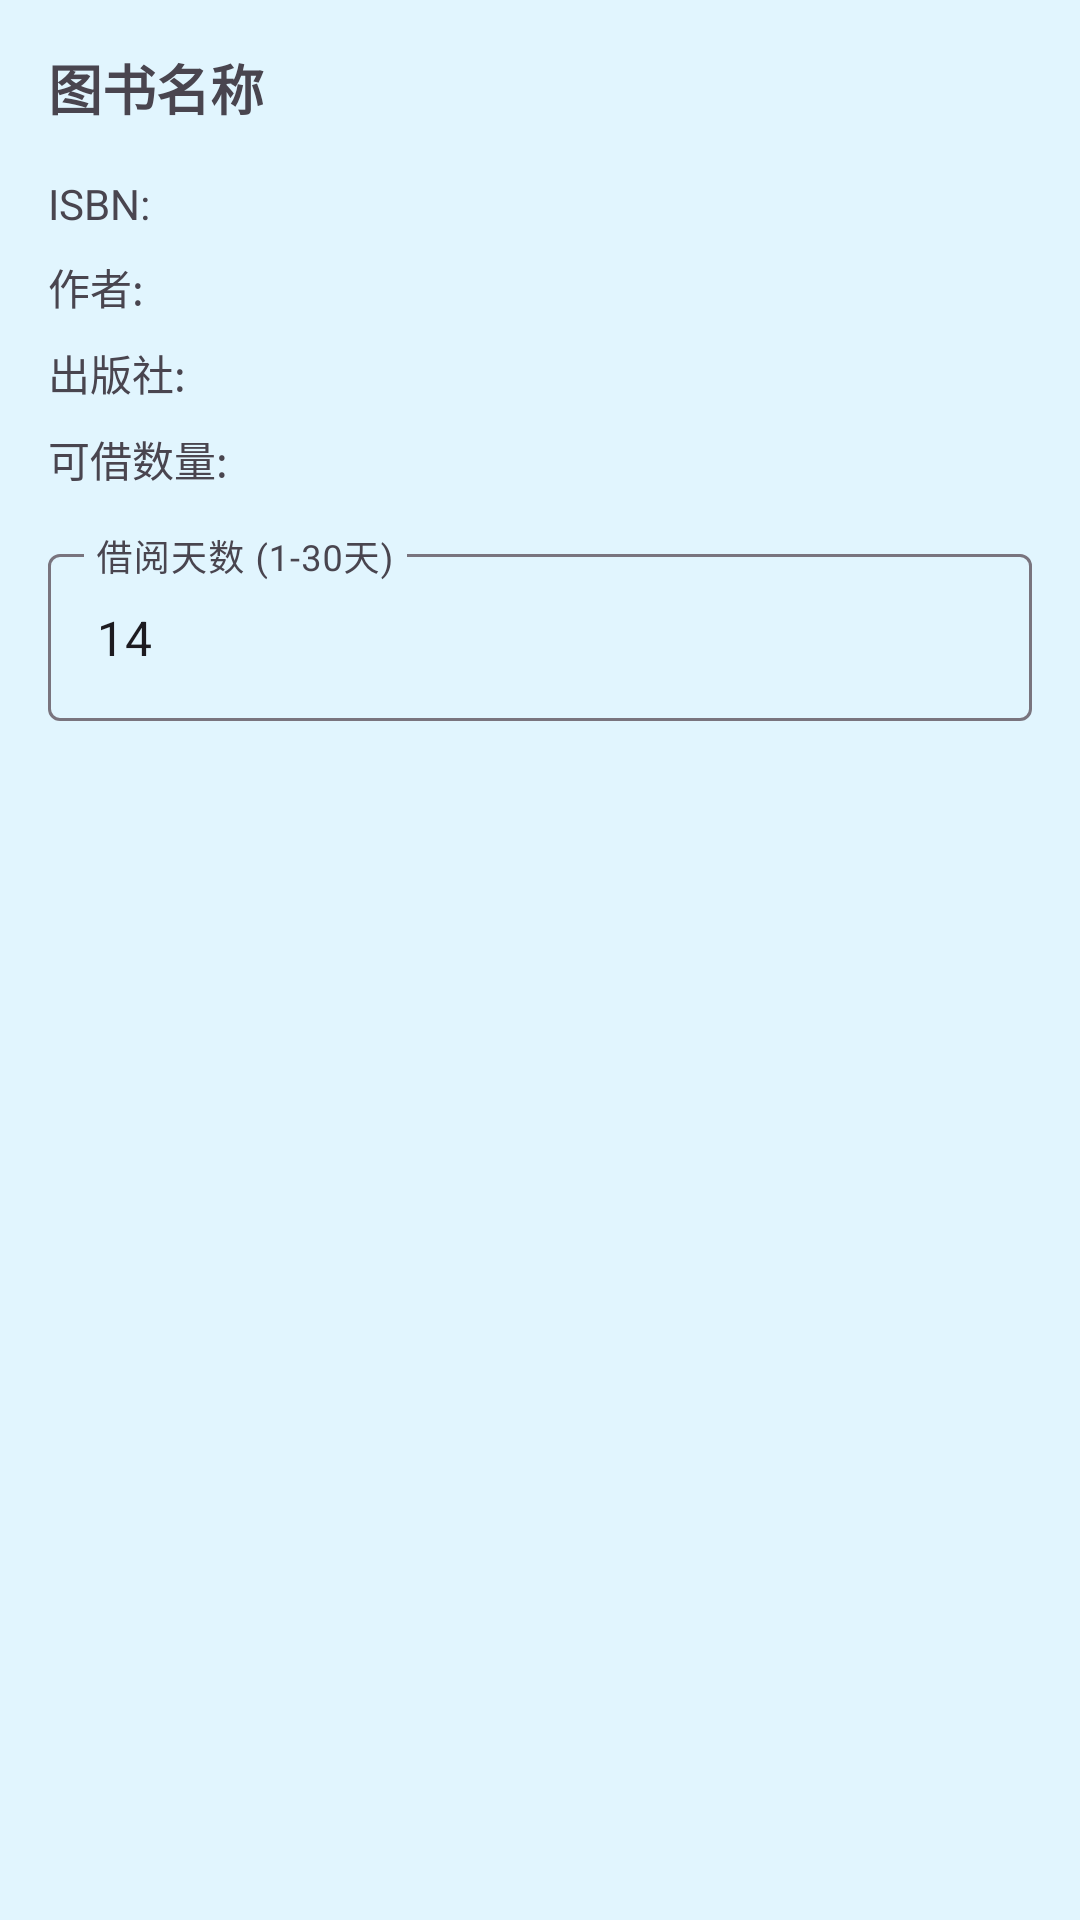

Here is an Android app screen rendered from its layout file. Give the layout XML and the strings, colors and styles it references.
<!-- AndroidManifest.xml: application theme Theme.BookManager -->
<!-- res/layout/dialog_borrow_book.xml -->
<?xml version="1.0" encoding="utf-8"?>
<LinearLayout xmlns:android="http://schemas.android.com/apk/res/android"
    android:layout_width="match_parent"
    android:layout_height="wrap_content"
    android:orientation="vertical"
    android:padding="16dp">

    <TextView
        android:id="@+id/tvBookName"
        android:layout_width="match_parent"
        android:layout_height="wrap_content"
        android:layout_marginBottom="16dp"
        android:text="图书名称"
        android:textSize="18sp"
        android:textStyle="bold" />

    <TextView
        android:id="@+id/tvISBN"
        android:layout_width="match_parent"
        android:layout_height="wrap_content"
        android:layout_marginBottom="8dp"
        android:text="ISBN: " />

    <TextView
        android:id="@+id/tvAuthor"
        android:layout_width="match_parent"
        android:layout_height="wrap_content"
        android:layout_marginBottom="8dp"
        android:text="作者: " />

    <TextView
        android:id="@+id/tvPublisher"
        android:layout_width="match_parent"
        android:layout_height="wrap_content"
        android:layout_marginBottom="8dp"
        android:text="出版社: " />

    <TextView
        android:id="@+id/tvAvailableCount"
        android:layout_width="match_parent"
        android:layout_height="wrap_content"
        android:layout_marginBottom="16dp"
        android:text="可借数量: " />

    <com.google.android.material.textfield.TextInputLayout
        android:layout_width="match_parent"
        android:layout_height="wrap_content"
        android:hint="借阅天数 (1-30天)">

        <com.google.android.material.textfield.TextInputEditText
            android:id="@+id/etBorrowDays"
            android:layout_width="match_parent"
            android:layout_height="wrap_content"
            android:inputType="number"
            android:text="14" />

    </com.google.android.material.textfield.TextInputLayout>

</LinearLayout>
<!-- resources referenced by this layout -->
<resources>
  <style name="Theme.BookManager" parent="Base.Theme.BookManager" />
  <style name="Base.Theme.BookManager" parent="Theme.Material3.DayNight.NoActionBar">
          
          <item name="colorPrimary">@color/light_blue_primary</item>
          <item name="colorPrimaryVariant">@color/light_blue_primary_variant</item>
          <item name="colorSecondary">@color/light_blue_secondary</item>
          <item name="android:colorBackground">@color/light_blue_background</item>
          <item name="colorSurface">@color/light_blue_surface</item>
          <item name="colorOnPrimary">@color/light_blue_on_primary</item>
          <item name="colorOnSecondary">@color/light_blue_on_secondary</item>
          <item name="android:statusBarColor">@color/light_blue_primary</item>
      </style>
  <color name="light_blue_primary">#4FC3F7</color>
  <color name="light_blue_primary_variant">#81D4FA</color>
  <color name="light_blue_secondary">#29B6F6</color>
  <color name="light_blue_background">#E1F5FE</color>
  <color name="light_blue_surface">#F5FCFF</color>
  <color name="light_blue_on_primary">#FFFFFF</color>
  <color name="light_blue_on_secondary">#FFFFFF</color>
</resources>
